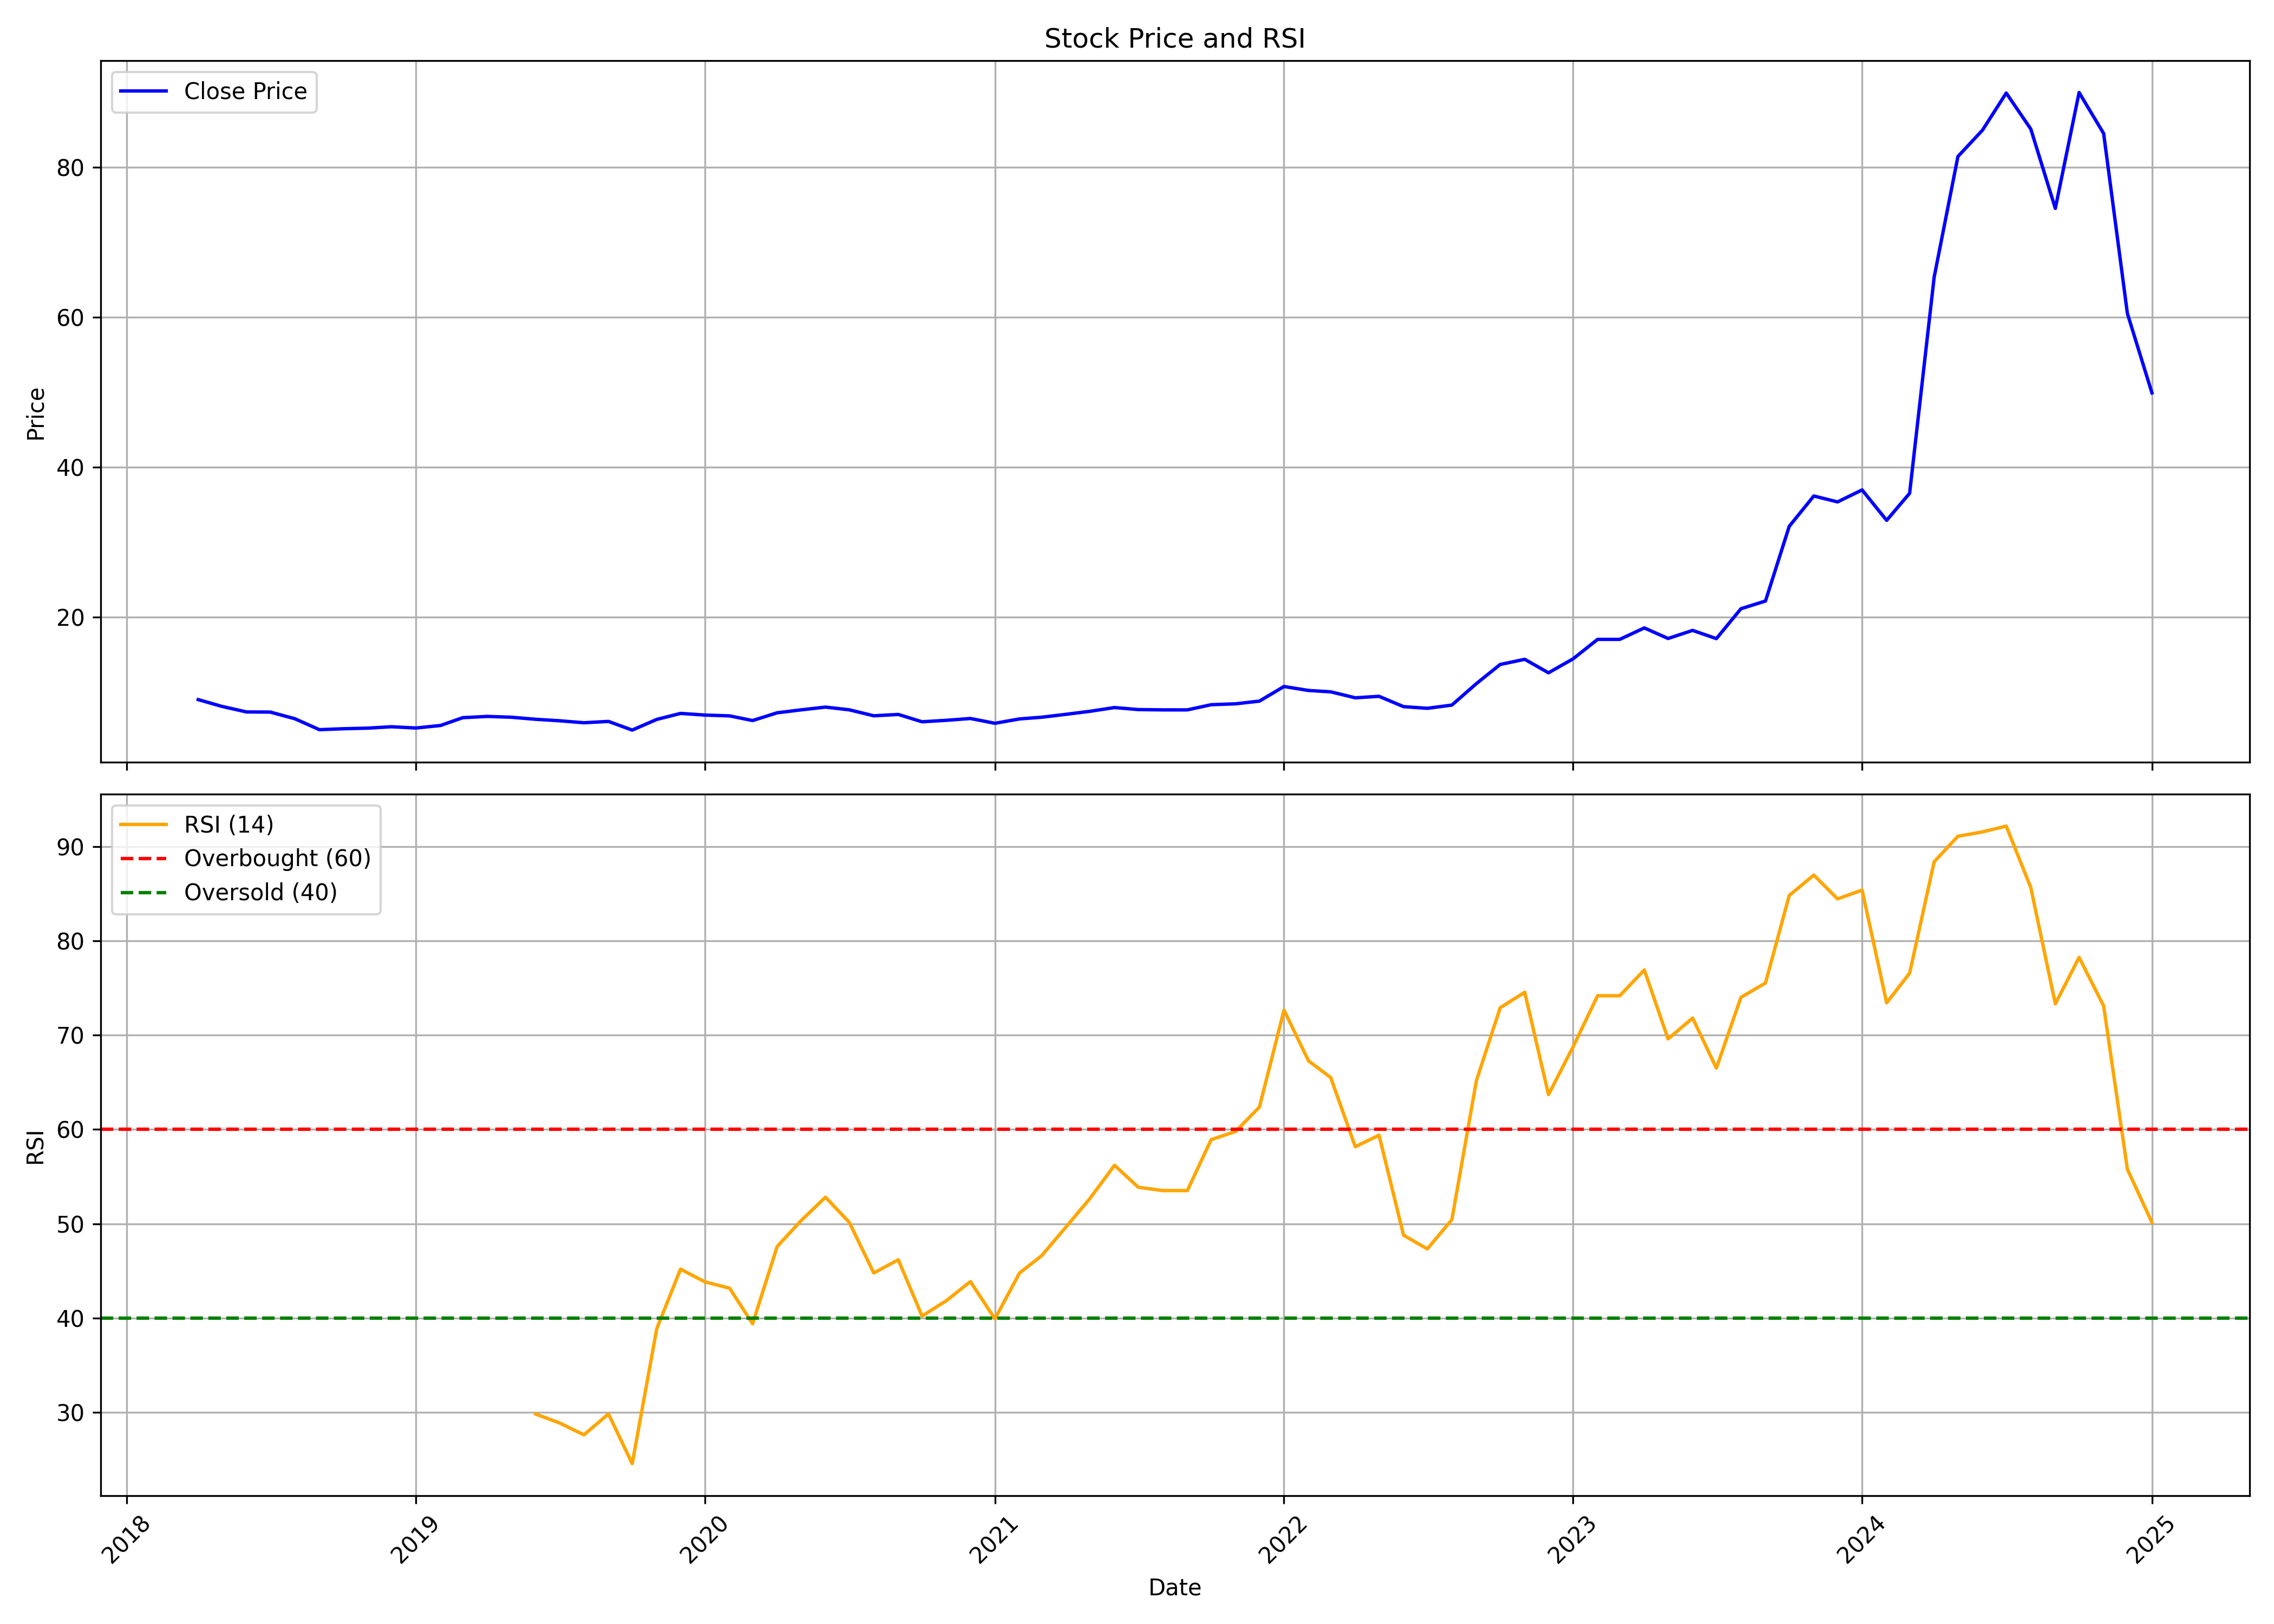

Data behind this chart, as committed beside it:
, date, symbol, open, high, low, close, volume, rsi
0, 2018-04-01, TARACHAND, 9.057, 9.431, 8.203, 8.959, 2980000, 
1, 2018-05-01, TARACHAND, 8.959, 8.959, 7.251, 8.052, 1650000, 
2, 2018-06-01, TARACHAND, 8.363, 8.986, 7.313, 7.313, 6480000, 
3, 2018-07-01, TARACHAND, 7.474, 8.096, 6.94, 7.296, 4570000, 
4, 2018-08-01, TARACHAND, 7.144, 7.242, 6.406, 6.406, 670000, 
5, 2018-09-01, TARACHAND, 6.05, 6.406, 4.546, 4.947, 650000, 
6, 2018-10-01, TARACHAND, 4.947, 5.685, 3.924, 5.071, 1110000, 
7, 2018-11-01, TARACHAND, 4.982, 5.89, 4.386, 5.151, 370000, 
8, 2018-12-01, TARACHAND, 5.16, 5.872, 4.68, 5.338, 420000, 
9, 2019-01-01, TARACHAND, 5.338, 5.961, 4.858, 5.169, 520000, 
10, 2019-02-01, TARACHAND, 5.169, 5.828, 4.591, 5.507, 980000, 
11, 2019-03-01, TARACHAND, 5.516, 6.94, 5.214, 6.548, 2390000, 
12, 2019-04-01, TARACHAND, 6.673, 7.073, 5.845, 6.717, 930000, 
13, 2019-05-01, TARACHAND, 6.717, 7.785, 6.335, 6.611, 720000, 
14, 2019-06-01, TARACHAND, 6.504, 7.002, 6.05, 6.335, 340000, 29.82
15, 2019-07-01, TARACHAND, 6.335, 7.536, 5.961, 6.139, 530000, 28.89
16, 2019-08-01, TARACHAND, 6.183, 7.082, 5.374, 5.872, 350000, 27.61
17, 2019-09-01, TARACHAND, 5.872, 6.228, 5.338, 6.05, 200000, 29.83
18, 2019-10-01, TARACHAND, 6.05, 6.219, 4.546, 4.893, 250000, 24.56
19, 2019-11-01, TARACHAND, 4.893, 6.406, 4.893, 6.317, 700000, 38.88
20, 2019-12-01, TARACHAND, 6.317, 7.651, 6.023, 7.118, 350000, 45.18
21, 2020-01-01, TARACHAND, 7.296, 7.563, 6.459, 6.895, 300000, 43.83
22, 2020-02-01, TARACHAND, 34.48, 34.48, 6.157, 6.788, 240000, 43.16
23, 2020-03-01, TARACHAND, 6.415, 6.584, 3.755, 6.166, 720000, 39.39
24, 2020-04-01, TARACHAND, 6.93, 7.7, 5.5, 7.2, 190000, 47.58
25, 2020-05-01, TARACHAND, 7.2, 7.97, 6.06, 7.59, 740000, 50.31
26, 2020-06-01, TARACHAND, 7.59, 8.55, 7.06, 7.96, 350000, 52.81
27, 2020-07-01, TARACHAND, 7.96, 8.4, 6.8, 7.6, 480000, 50.16
28, 2020-08-01, TARACHAND, 7.6, 7.8, 6.3, 6.8, 110000, 44.78
29, 2020-09-01, TARACHAND, 6.8, 7.0, 6.2, 6.98, 90000, 46.18
30, 2020-10-01, TARACHAND, 6.14, 7.5, 6.0, 6.0, 530000, 40.21
31, 2020-11-01, TARACHAND, 6.0, 6.2, 5.36, 6.2, 140000, 41.86
32, 2020-12-01, TARACHAND, 6.2, 6.5, 5.4, 6.44, 90000, 43.86
33, 2021-01-01, TARACHAND, 6.44, 6.44, 5.2, 5.8, 80000, 39.91
34, 2021-02-01, TARACHAND, 5.8, 7.58, 5.73, 6.38, 2160000, 44.77
35, 2021-03-01, TARACHAND, 7.56, 8.57, 5.82, 6.61, 850000, 46.61
36, 2021-04-01, TARACHAND, 6.61, 7.6, 5.48, 7.0, 100000, 49.68
37, 2021-05-01, TARACHAND, 7.29, 8.02, 6.0, 7.4, 830000, 52.68
38, 2021-06-01, TARACHAND, 7.4, 10.47, 7.4, 7.9, 1020000, 56.2
39, 2021-07-01, TARACHAND, 7.8, 8.59, 7.0, 7.63, 580000, 53.87
40, 2021-08-01, TARACHAND, 7.63, 8.36, 7.2, 7.59, 250000, 53.52
41, 2021-09-01, TARACHAND, 7.59, 7.69, 6.6, 7.59, 390000, 53.52
42, 2021-10-01, TARACHAND, 7.4, 8.59, 7.4, 8.28, 710000, 58.91
43, 2021-11-01, TARACHAND, 8.03, 8.88, 8.03, 8.4, 1010000, 59.79
44, 2021-12-01, TARACHAND, 8.4, 9.4, 8.11, 8.76, 860000, 62.38
45, 2022-01-01, TARACHAND, 8.98, 13.2, 8.6, 10.71, 4230000, 72.65
46, 2022-02-01, TARACHAND, 10.99, 12.4, 9.69, 10.18, 2590000, 67.27
47, 2022-03-01, TARACHAND, 10.18, 10.8, 9.04, 10.0, 2400000, 65.5
48, 2022-04-01, TARACHAND, 10.36, 10.56, 8.4, 9.2, 890000, 58.16
49, 2022-05-01, TARACHAND, 9.2, 10.08, 8.4, 9.4, 320000, 59.39
50, 2022-06-01, TARACHAND, 9.2, 9.32, 7.37, 8.02, 170000, 48.78
51, 2022-07-01, TARACHAND, 8.02, 9.36, 7.8, 7.8, 410000, 47.33
52, 2022-08-01, TARACHAND, 8.98, 9.64, 8.12, 8.23, 690000, 50.43
53, 2022-09-01, TARACHAND, 8.23, 14.58, 7.6, 11.1, 3310000, 65.18
54, 2022-10-01, TARACHAND, 11.27, 13.79, 10.15, 13.65, 1180000, 72.9
55, 2022-11-01, TARACHAND, 14.0, 17.2, 11.0, 14.34, 5620000, 74.54
56, 2022-12-01, TARACHAND, 14.34, 14.87, 10.7, 12.54, 1280000, 63.69
57, 2023-01-01, TARACHAND, 12.65, 15.9, 11.75, 14.4, 1360000, 68.75
58, 2023-02-01, TARACHAND, 14.4, 19.8, 13.2, 17.0, 6300000, 74.17
59, 2023-03-01, TARACHAND, 17.4, 19.45, 15.26, 17.0, 2300000, 74.17
... 22 more rows
